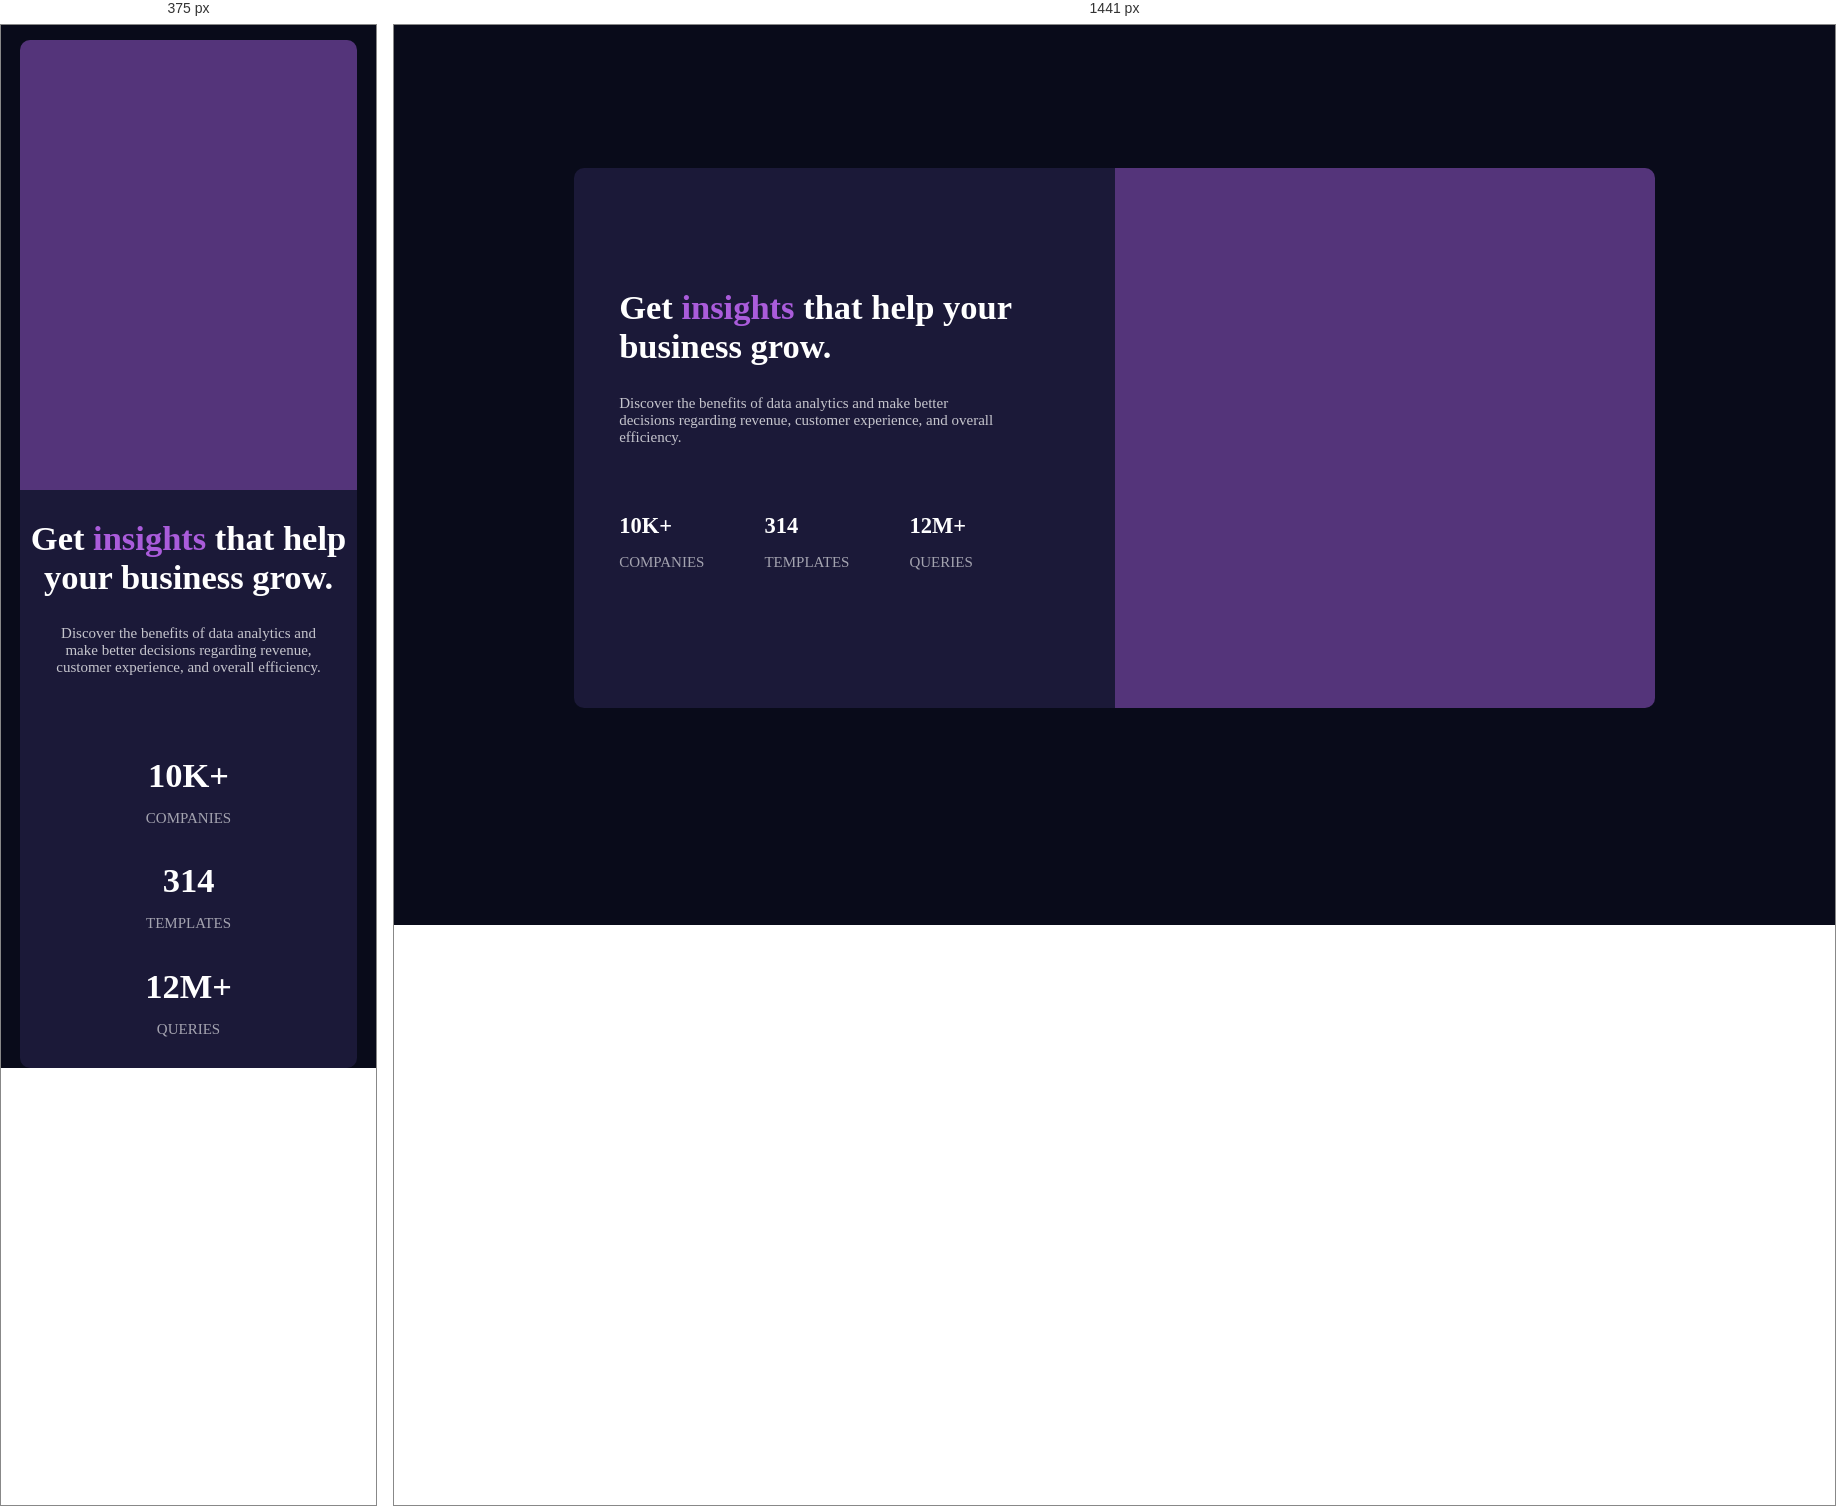
Rendered at 375 px and 1441 px, left to right.

<!-- file: index.html -->
<!DOCTYPE html>
<html lang="en">
<head>
  <meta charset="UTF-8">
  <meta name="viewport" content="width=device-width, initial-scale=1.0"> <!-- displays site properly based on user's device -->

  <link rel="icon" type="image/png" sizes="32x32" href="./images/favicon-32x32.png">
  
  <title>Frontend Mentor | Stats preview card component</title>

  <link rel="stylesheet" href="css/style.css">
  
  <!-- Feel free to remove these styles or customise in your own stylesheet 👍 -->
  <!-- <style>
    .attribution { font-size: 11px; text-align: center; }
    .attribution a { color: hsl(228, 45%, 44%); }
  </style> -->
</head>
<body>

  <section>
    <div class="hero"></div>
      <div class="card-content">
        <div class="box">
          <div class="title">
            <h1>Get <span>insights</span> that help your business grow.</h1>
          </div>
      
          <div class="sub-title">
            <p>Discover the benefits of data analytics and make better decisions regarding revenue, customer 
            experience, and overall efficiency.</p>
          </div>
            
          <div class="point">
            <div>
              <h3>10k+</h3> 
              <p>companies</p>  
            </div>
            
            <div>
              <h3>314</h3>
              <p>templates</p>          
            </div>
      
            <div>
              <h3>12m+</h3> 
              <p>queries</p> 
            </div>
          </div>
        </div>
      </div>
    </div>
  </section>

  <!-- <div class="attribution">
    Challenge by <a href="https://www.frontendmentor.io?ref=challenge" target="_blank">Frontend Mentor</a>. 
    Coded by <a href="#">Your Name Here</a>.
  </div> -->
</body>
</html>

/* @media block from style.css */
@media (min-width: 1440px) {
    body {
        height: 90vh;
        display: flex;
        align-items: center;
    }
    
    section {
        display: flex;
        flex-direction: row-reverse;
        height: 60vh;
        width: 75vw;
    }

    .hero {
        background-image: url('../images/image-header-desktop.jpg');
        height: 100%;
        width: 50%;
    }

    .card-content {
        width: 50%;
        display: flex;
        align-items: center;
    }

    .card-content > .box {
        width: 80%;
        margin-left: 2em;
    }

    .title h1{
        padding-left: 1rem;
        text-align: left;
    }

    .sub-title {
        width: 90%;
        text-align: left;
        margin: unset;
    }

    .sub-title p {
        padding-left: 1rem;
    }

    .point {
        text-align: left;
        width: unset;
        margin: unset;
        display: flex;
        gap: 4em;
        padding-left: 1rem;
    }

    .point h3 {
        font-size: 1.5em;
    }
}